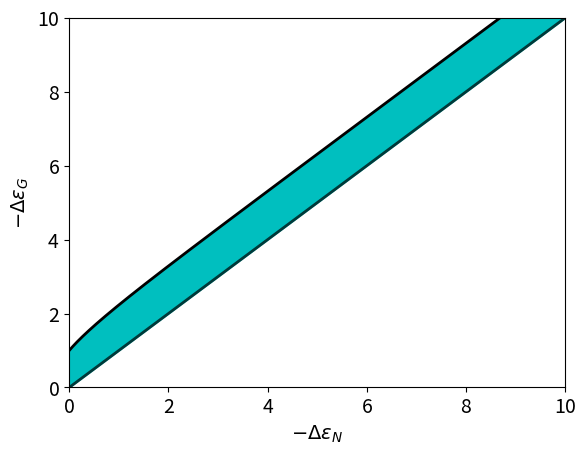
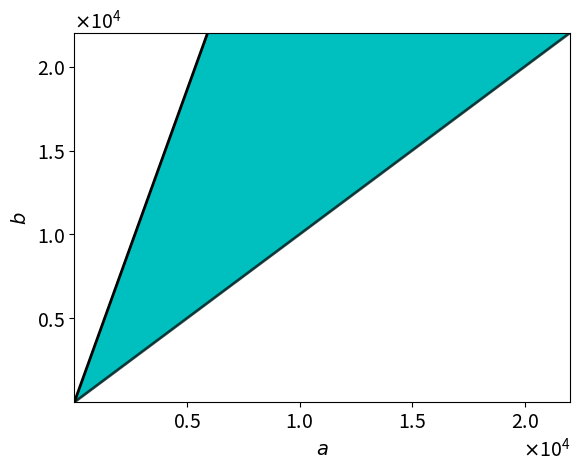

These charts were generated, in order, by the following Python code:
import numpy as np
import matplotlib.pyplot as plt

plt.figure()
plt.rc('font', size=14)
plt.locator_params(nbins=6)
c = np.exp(1)
c2 = np.exp(2)
c3 = np.exp(3)
x = np.linspace(0,10,1000)
xi = 1
a = np.exp(x)
plt.plot(x, np.log((a+a*c*xi)/2 + ((a+a*c*xi)**2/4 - a*c*xi)**(1/2)), lw = 2, color = 'k')
plt.plot(x, x, lw = 2, color = 'k', alpha = 0.7)
plt.fill_between(x, x, np.log((a+a*c*xi)/2 + ((a+a*c*xi)**2/4 - a*c*xi)**(1/2)), color = 'c')
plt.xlim(x[0],x[-1])
plt.ylim(x[0],x[-1])
plt.xlabel('$-\Delta\epsilon_N$')
plt.ylabel('$-\Delta\epsilon_G$')
plt.ticklabel_format(scilimits=None, useOffset=None, useLocale=None, useMathText=True)
plt.show()

plt.figure()
plt.rc('font', size=14)
plt.locator_params(nbins=6)
plt.plot(a, (a+a*c*xi)/2 + ((a+a*c*xi)**2/4 - a*c*xi)**(1/2), lw = 2, color = 'k')
plt.plot(a, a, lw = 2, color = 'k', alpha = 0.7)
plt.fill_between(a, a, (a+a*c*xi)/2 + ((a+a*c*xi)**2/4 - a*c*xi)**(1/2), color = 'c')
plt.xlim(a[0],a[-1])
plt.ylim(a[0],a[-1])
plt.xlabel('$a$')
plt.ylabel('$b$')
plt.ticklabel_format(scilimits=[1,0], useOffset=None, useLocale=None, useMathText=True)
plt.show()